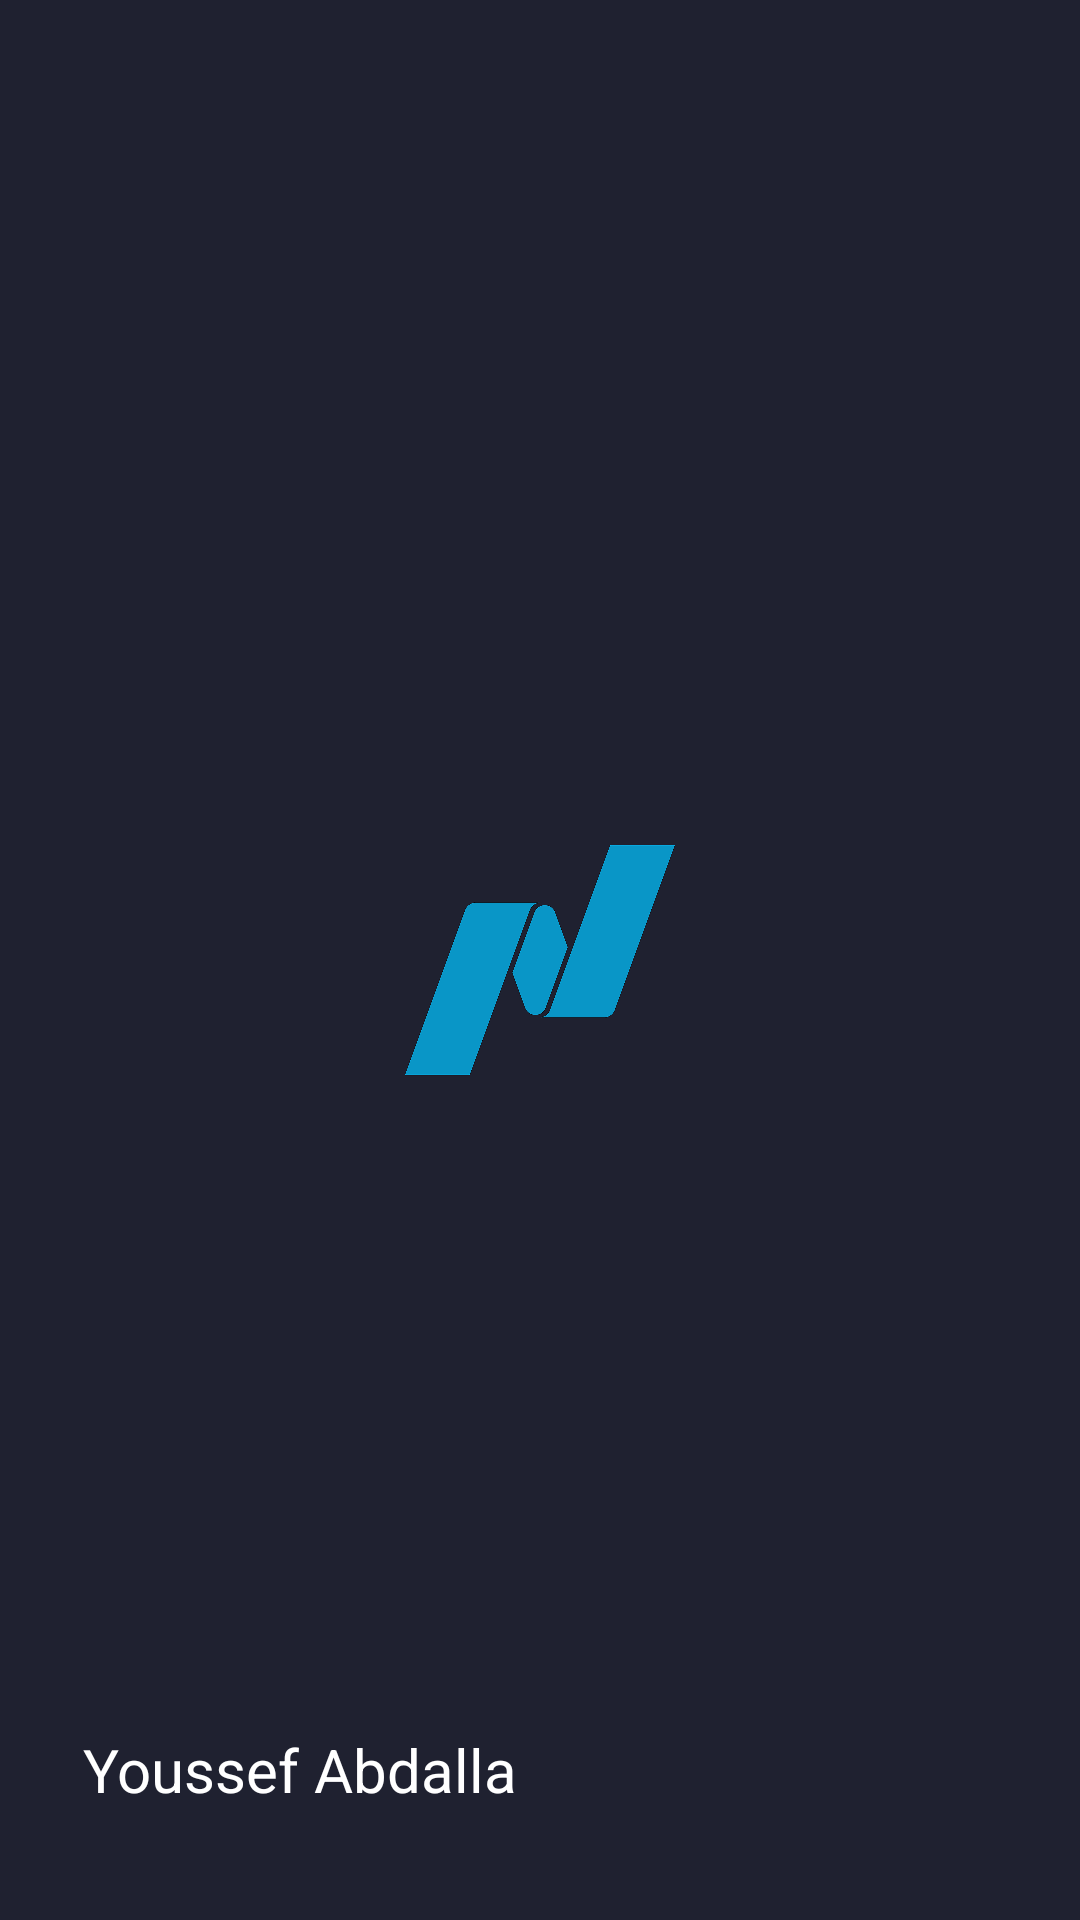

Reconstruct the res/layout file that produces this screen, plus the resources it refers to.
<!-- AndroidManifest.xml: fallback theme Theme.MaterialComponents.DayNight.NoActionBar -->
<!-- res/layout/launch_screen.xml -->
<?xml version="1.0" encoding="utf-8"?>
<RelativeLayout xmlns:android="http://schemas.android.com/apk/res/android"
    android:orientation="vertical" android:layout_width="match_parent"
    android:layout_height="match_parent"
    android:background="#1f2130">
    <ImageView android:layout_width="match_parent" android:layout_height="150dp" android:src="@drawable/screen" android:layout_centerInParent="true"/>

    <TextView
        android:layout_width="200dp"
        android:layout_height="100dp"
        android:text="@string/developer_name"
        android:gravity="center"
        android:textColor="#FFFFFF"
        android:textSize="20sp"
        android:layout_alignParentBottom="true"/>

</RelativeLayout>
<!-- resources referenced by this layout -->
<resources>
  <!-- drawable screen: png bitmap (drawable-hdpi, 37892 bytes) -->
  <string name="developer_name">Youssef Abdalla</string>
</resources>
